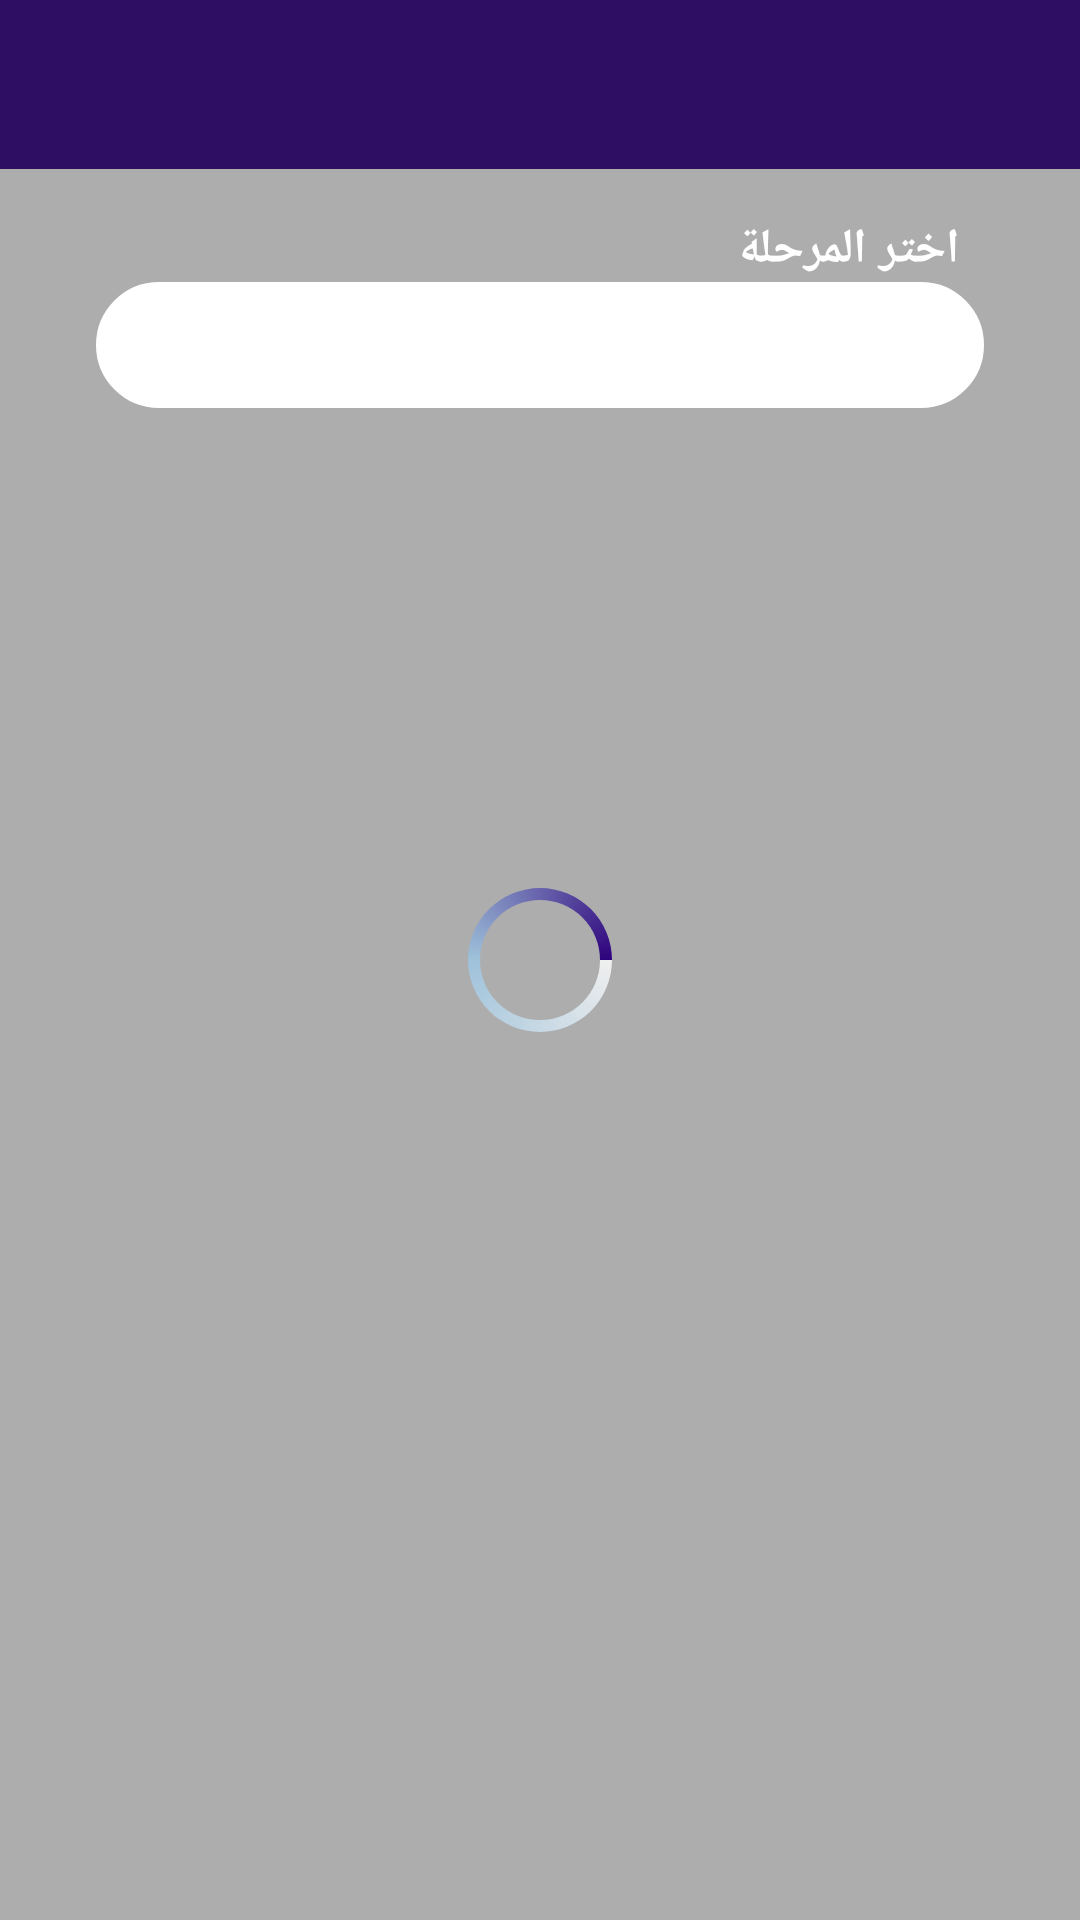

The Android layout XML behind this screen, and the referenced resources:
<!-- AndroidManifest.xml: application theme AppTheme -->
<!-- res/layout/activity_show_rank.xml -->
<?xml version="1.0" encoding="utf-8"?>
<layout xmlns:android="http://schemas.android.com/apk/res/android"
    xmlns:app="http://schemas.android.com/apk/res-auto"
    xmlns:tools="http://schemas.android.com/tools">

    <data>
        <import type="android.view.View" />
        <variable
            name="showGiftBookedViewModel"
            type="com.attendance.myproject.begory.presentationLayer.main.setting.showGiftsbooked.ShowGiftBookedViewModel"
            />
    </data>

    <RelativeLayout
        android:layout_width="match_parent"
        android:layout_height="match_parent"
        android:background="@drawable/p1">
        <View
            android:layout_width="match_parent"
            android:layout_height="match_parent"
            android:background="#4F000000"/>

        <TextView
            android:id="@+id/d_title"
            android:layout_width="match_parent"
            android:layout_height="wrap_content"
            android:padding="12dp"
            android:gravity="center"
            android:text="@{showGiftBookedViewModel.mTitleTV}"
            android:textSize="24sp"
            android:background="#2D0E63"
            android:textColor="@color/white"
            android:textStyle="bold" />


        <ProgressBar
            android:id="@+id/progressBar"
            android:layout_width="wrap_content"
            android:layout_height="wrap_content"
            android:layout_centerInParent="true"
            android:indeterminate="true"
            android:indeterminateDrawable="@drawable/progress_bar"
            android:visibility="@{showGiftBookedViewModel.dataLoading ? View.VISIBLE: View.GONE  }"
            />
        <androidx.core.widget.NestedScrollView
            android:layout_width="match_parent"
            android:layout_height="wrap_content"
            android:layout_below="@id/d_title">

        <LinearLayout
            android:layout_width="match_parent"
            android:layout_height="wrap_content"
            android:padding="16dp"
            android:orientation="vertical">

        <TextView
            android:id="@+id/tv_chooselevel"
            android:layout_width="match_parent"
            android:layout_height="wrap_content"
            android:layout_marginLeft="24dp"
            android:layout_marginRight="24dp"
            android:text="@string/choose_level"
            android:layout_gravity="center_horizontal"
            android:textSize="16sp"
            android:textColor="@color/white"
            android:textStyle="bold" />

        <Spinner
            android:id="@+id/sp_levels"
            android:layout_width="match_parent"
            android:layout_height="42dp"
            android:layout_marginLeft="16dp"
            android:layout_marginRight="16dp"
            android:background="@drawable/rect_white_box"
            tools:setOnItemSelectedListener="@{showGiftBookedViewModel.spinnerListener}"
            />


        <androidx.recyclerview.widget.RecyclerView
            android:id="@+id/rv_attendance"
            android:layout_width="match_parent"
            android:layout_height="match_parent"
            android:layout_alignParentTop="true"
            android:paddingTop="30dp"
            android:paddingStart="12dp"
            android:paddingEnd="12dp"
            android:paddingBottom="8dp"
            tools:listitem="@layout/row_show_rank"
            android:layout_above="@+id/btn_update" />
        </LinearLayout>
        </androidx.core.widget.NestedScrollView>

    </RelativeLayout>
</layout>
<!-- res/layout/row_show_rank.xml (included above) -->
<?xml version="1.0" encoding="utf-8"?>
<LinearLayout xmlns:android="http://schemas.android.com/apk/res/android"
android:layout_width="match_parent"
android:layout_height="wrap_content"
android:background="@drawable/rect_trans_box"
android:padding="8dp"
android:layout_marginBottom="8dp"
android:orientation="vertical">

<LinearLayout
    android:layout_width="match_parent"
    android:layout_height="wrap_content"
    android:orientation="horizontal">


    <TextView
        android:id="@+id/tv_student_name"
        android:layout_width="0dp"
        android:layout_height="wrap_content"
        android:layout_weight="4"
        android:padding="8dp"
        android:gravity="start"
        android:layout_gravity="center_vertical"
        android:textColor="@color/white"
        android:textSize="18sp" />
    <LinearLayout
        android:layout_width="0dp"
        android:layout_weight="1"
        android:layout_height="wrap_content">

        <TextView
            android:id="@+id/tv_total_grade"
            android:layout_width="60dp"
            android:layout_height="60dp"
            android:background="@drawable/circle_score_top2"
            android:gravity="center"
            android:inputType="number"
            android:text=""
            android:hint="-"
            android:textColorHint="@color/white"
            android:textColor="@color/white"
            android:textSize="20sp" />
    </LinearLayout>

</LinearLayout>



</LinearLayout>
<!-- resources referenced by this layout -->
<resources>
  <color name="white">#ffffff</color>
  <!-- drawable progress_bar (drawable) -->
  <?xml version="1.0" encoding="utf-8"?>
  <rotate xmlns:android="http://schemas.android.com/apk/res/android"
      android:fromDegrees="0"
      android:pivotX="50%"
      android:pivotY="50%"
      android:toDegrees="1080">
  
      <shape
          android:shape="ring"
          android:innerRadius="20dp"
          android:thickness="4dp"
          android:useLevel="false" >
  
          <size
              android:height="24dp"
              android:width="24dp" />
  
          <gradient
              android:angle="0"
              android:endColor="@color/primaryColor"
              android:centerColor="@color/progress_center"
              android:startColor="#ccffffff"
              android:type="sweep"
              android:useLevel="false" />
  
      </shape>
  
  </rotate>
  <!-- drawable rect_trans_box (drawable) -->
  <?xml version="1.0" encoding="utf-8"?>
  <shape xmlns:android="http://schemas.android.com/apk/res/android" >
  
      <solid android:color="#3F51B5" />
      <corners android:radius="23dp" />
  
  </shape>
  <!-- drawable rect_white_box (drawable) -->
  <?xml version="1.0" encoding="utf-8"?>
  <shape xmlns:android="http://schemas.android.com/apk/res/android" >
      <stroke
          android:width="2dp"
          android:color="@color/white" />
      <solid android:color="@color/white" />
      <corners android:radius="23dp" />
  </shape>
  <string name="choose_level">اختر المرحلة</string>
  <style name="AppTheme" parent="Theme.AppCompat.DayNight.DarkActionBar">
          
          <item name="colorPrimary">@color/primaryColor</item>
          <item name="colorPrimaryDark">@color/primaryColor</item>
          <item name="colorAccent">@color/secondaryColor</item>
      </style>
  <color name="primaryColor">#2E027C</color>
  <color name="progress_center">#ab97CCF0</color>
  <color name="secondaryColor">#ff9100</color>
</resources>
